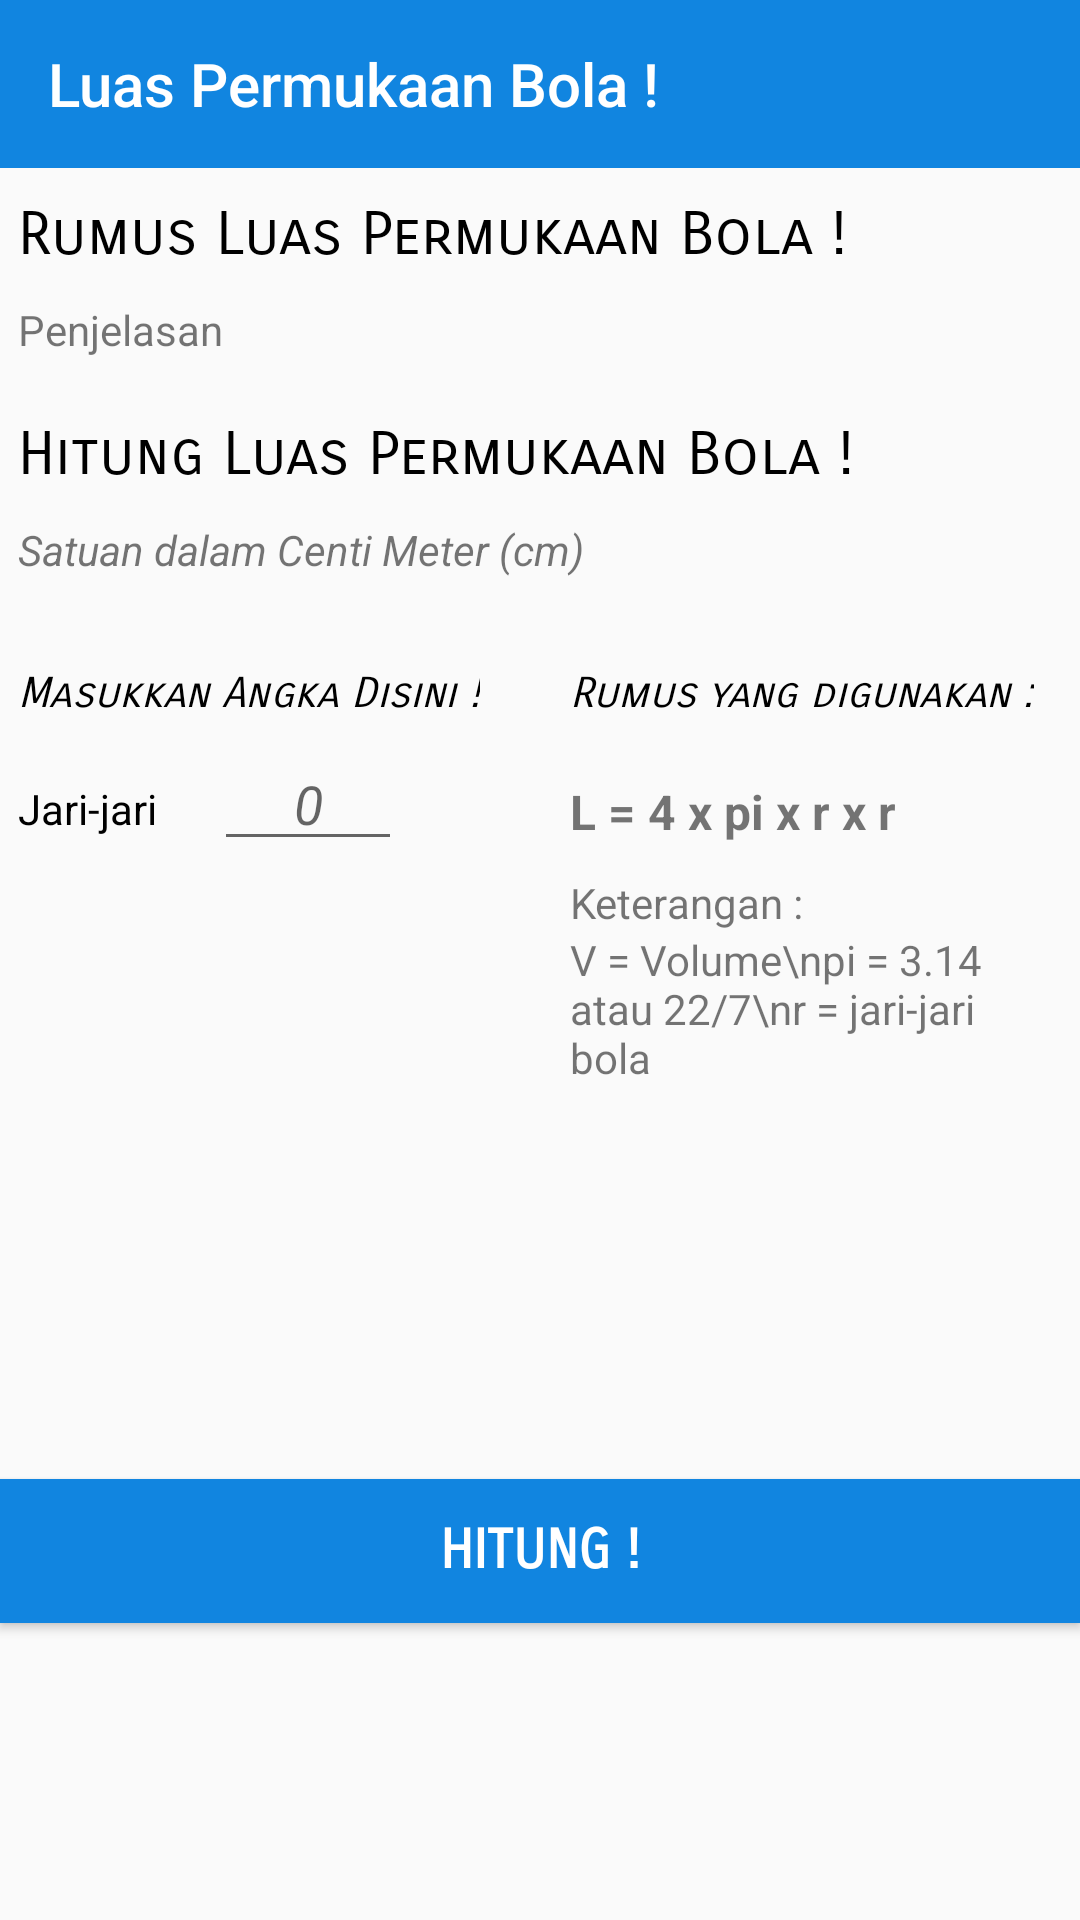

Write the Android layout XML for this screen, with the resource values it uses.
<!-- AndroidManifest.xml: application theme AppTheme -->
<!-- res/layout/activity_lpbola.xml -->
<?xml version="1.0" encoding="utf-8"?>

<android.support.constraint.ConstraintLayout xmlns:android="http://schemas.android.com/apk/res/android"
    xmlns:app="http://schemas.android.com/apk/res-auto"
    xmlns:tools="http://schemas.android.com/tools"
    android:layout_width="match_parent"
    android:layout_height="match_parent"
    tools:context="com.example.fahri.luke.LPBola">

    <LinearLayout
        android:id="@+id/main_screen_lp_bola"
        android:layout_width="match_parent"
        android:layout_height="match_parent"
        android:orientation="vertical"
        android:visibility="visible">

        <android.support.v7.widget.Toolbar
            android:layout_width="match_parent"
            android:layout_height="?attr/actionBarSize"
            android:background="@color/colorAccent"
            android:id="@+id/toolbar_lpbola"
            app:theme="@style/ThemeOverlay.AppCompat.Dark.ActionBar"
            app:title="@string/LPBola"
            app:titleTextColor="#FFF">

        </android.support.v7.widget.Toolbar>

        <ScrollView
            android:id="@+id/scroll_lpbola"
            android:focusable="true"
            android:layout_width="match_parent"
            android:layout_height="wrap_content">

            <LinearLayout
                android:layout_marginTop="10dp"
                android:layout_width="match_parent"
                android:layout_height="wrap_content"
                android:orientation="vertical">

                <TextView
                    android:layout_marginLeft="6dp"
                    android:layout_width="match_parent"
                    android:layout_height="wrap_content"
                    android:text="Rumus Luas Permukaan Bola !"
                    android:textColor="@android:color/black"
                    android:textSize="20dp"
                    android:fontFamily="sans-serif-smallcaps"
                    android:layout_marginBottom="10dp"/>

                <TextView
                    android:layout_marginLeft="6dp"
                    android:layout_marginRight="6dp"
                    android:id="@+id/tv_penjelasan_rumus_lp_bola"
                    android:layout_width="match_parent"
                    android:layout_height="wrap_content"
                    android:text="Penjelasan"
                    android:layout_marginBottom="20dp"/>

                <TextView
                    android:layout_marginLeft="6dp"
                    android:layout_width="match_parent"
                    android:layout_height="wrap_content"
                    android:text="Hitung Luas Permukaan Bola !"
                    android:textSize="20dp"
                    android:textColor="@android:color/black"
                    android:fontFamily="sans-serif-smallcaps"
                    android:layout_marginBottom="10dp"/>

                <TextView
                    android:layout_marginLeft="6dp"
                    android:layout_width="match_parent"
                    android:layout_height="wrap_content"
                    android:text="Satuan dalam Centi Meter (cm)"
                    android:textStyle="italic"
                    android:layout_marginBottom="10dp"/>

                <LinearLayout
                    android:orientation="horizontal"
                    android:layout_width="match_parent"
                    android:layout_height="wrap_content">


                    <LinearLayout
                        android:layout_width="wrap_content"
                        android:layout_height="wrap_content"
                        android:orientation="vertical"
                        android:layout_marginBottom="100dp">

                        <TextView
                            android:layout_marginLeft="6dp"
                            android:layout_marginTop="20dp"
                            android:layout_width="wrap_content"
                            android:layout_height="wrap_content"
                            android:textSize="14sp"
                            android:text="Masukkan Angka Disini !"
                            android:textColor="@android:color/black"
                            android:textStyle="italic"
                            android:fontFamily="sans-serif-smallcaps"/>

                        <LinearLayout
                            android:padding="6dp"
                            android:layout_width="140dp"
                            android:layout_height="wrap_content"
                            android:orientation="horizontal">

                            <TextView
                                android:layout_width="wrap_content"
                                android:layout_height="wrap_content"
                                android:text="Jari-jari"
                                android:layout_marginRight="19dp"
                                android:textColor="@android:color/black"/>

                            <EditText
                                android:id="@+id/et_jarilp_bola"
                                android:layout_width="match_parent"
                                android:layout_height="wrap_content"
                                android:hint="0"
                                android:gravity="center"
                                android:textStyle="italic"
                                android:inputType="number"/>

                        </LinearLayout>
                    </LinearLayout>
                    <LinearLayout
                        android:layout_marginRight="6dp"
                        android:layout_marginLeft="30dp"
                        android:layout_marginTop="20dp"
                        android:layout_width="wrap_content"
                        android:layout_height="wrap_content"
                        android:orientation="vertical">

                        <TextView
                            android:layout_marginRight="4dp"
                            android:layout_width="wrap_content"
                            android:layout_height="wrap_content"
                            android:text="Rumus yang digunakan :"
                            android:textStyle="italic"
                            android:fontFamily="sans-serif-smallcaps"
                            android:textColor="@android:color/black"/>

                        <TextView
                            android:layout_marginTop="20dp"
                            android:layout_width="wrap_content"
                            android:layout_height="wrap_content"
                            android:text="@string/RumusLuasPermukaanBola"
                            android:textSize="16dp"
                            android:textStyle="bold"/>

                        <TextView
                            android:layout_marginTop="10dp"
                            android:layout_width="wrap_content"
                            android:layout_height="wrap_content"
                            android:text="Keterangan :"/>
                        <TextView
                            android:layout_width="wrap_content"
                            android:layout_height="wrap_content"
                            android:text="V = Volume\npi = 3.14 atau 22/7\nr = jari-jari bola"/>

                    </LinearLayout>
                </LinearLayout>

                <Button
                    android:id="@+id/bt_hitung_lp_bola"
                    android:layout_marginTop="100dp"
                    android:layout_marginBottom="20dp"
                    android:layout_width="match_parent"
                    android:layout_height="wrap_content"
                    android:text="Hitung !"
                    android:background="@color/colorAccent"
                    android:textColor="@android:color/white"
                    android:textStyle="bold"
                    android:fontFamily="sans-serif-smallcaps"
                    android:textSize="18dp"/>

            </LinearLayout>

        </ScrollView>

    </LinearLayout>

</android.support.constraint.ConstraintLayout>
<!-- resources referenced by this layout -->
<resources>
  <color name="colorAccent">#1185e0</color>
  <string name="LPBola">Luas Permukaan Bola !</string>
  
      //rumus_balok
  <string name="RumusLuasPermukaanBola">L = 4 x pi x r x r</string>
  
      //rumus_kerucut
  <style name="AppTheme" parent="Theme.AppCompat.Light.NoActionBar">
          
          <item name="colorPrimary">@color/colorPrimary</item>
          <item name="colorPrimaryDark">@color/colorPrimaryDark</item>
          <item name="colorAccent">@color/colorAccent</item>
      </style>
  <color name="colorPrimary">#1185e0</color>
  <color name="colorPrimaryDark">#085694</color>
</resources>
